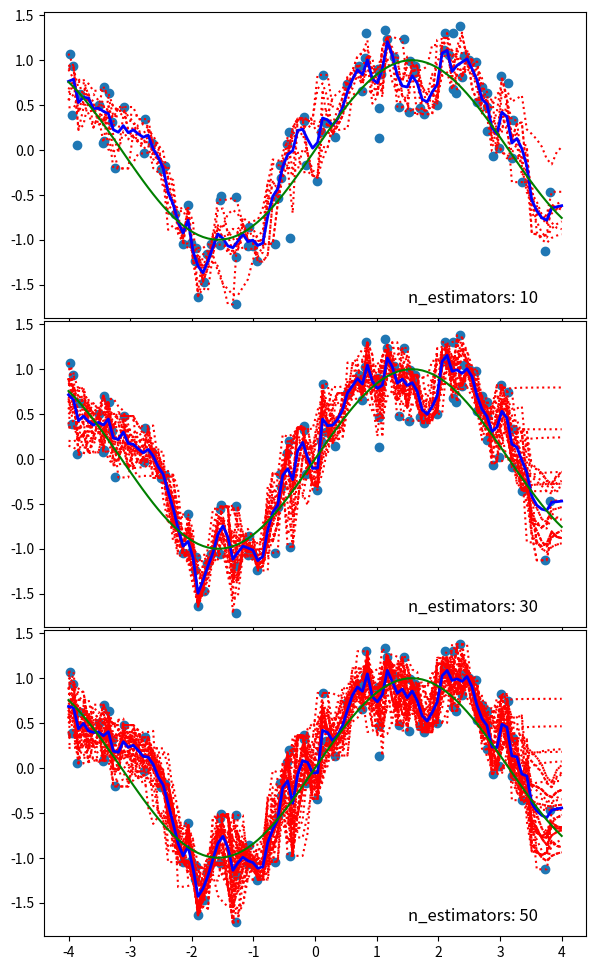

Write Python code to recreate this figure.
# -*- coding: utf-8 -*-
"""
Created on Sat Oct  1 16:32:38 2016

[redacted]
"""

## Creating dataset

import numpy as np
x = np.random.uniform(-4, 4, 100)   # train dataset
x0 = np.linspace(-4,4,100)          # test dataset
y = np.sin(x) + np.random.normal(size=100, scale=0.4)

## library ===========================================

import random
def get_sample_set(T, N) :
    sample_set = []
    for i in range(T) :
       rand_num = [int(random.uniform(0,N)) for i in range(N)]
       sample_set.append(rand_num)
    return sample_set

from pandas import DataFrame as df
def get_dataset(T, N, sample_set) :
    data = []
    for t in range(T) :
        tmp_data = df({
        'X' : {i : x[sample_set[t][i]] for i in range(N)},
        'Y' : {i : y[sample_set[t][i]] for i in range(N)}
        })
        data.append(tmp_data)
    return data

def knn_reg(k, df, x_test) :
    res_y = []
    for xt in x_test :
        dis = np.sqrt(abs(xt-df['X']))
        df['distance'] = dis
        tmp_df = df.sort_values('distance')
        #res_y.append(np.average(tmp_df['Y'][:k]))
        res_y.append(np.average(tmp_df['Y'][:k], weights=np.reciprocal(tmp_df['distance'][:k])))
        del df['distance']
    return res_y

def bagging_knn_reg(T, k, DF, x_test) :
    each_y = []
    for t in range(T) :
        tmp_y = knn_reg(k, DF[t], x_test)
        each_y.append(tmp_y)
    bagging_y = np.array(each_y)
    bagging_y = np.average(bagging_y.T, axis=1)
    return bagging_y, each_y

import matplotlib.pyplot as plt
def visualization_bagging(X, Y, X_test, T, bagging_fit, bagging_est, plt) :   
    plt.scatter(X,Y)
    for i in range(T) :
        plt.plot(X_test, bagging_est[i], 'r:')
    plt.plot(X_test, bagging_fit, 'b', lw=2)
    plt.plot(X_test, np.sin(X_test), 'g')
    plt.text(1.5, -1.7, "n_estimators: %d"%T, fontsize=12)
    return None

## library (end) ===========================================

n_estimators = [10, 30, 50]
N, k = len(x), 3
f, (ax1, ax2, ax3) = plt.subplots(3, sharex=True, sharey=True)
f.set_size_inches(7,12)
axs = [ax1, ax2, ax3]
for i in range(len(n_estimators)) :
    T = n_estimators[i]
    sample_set = get_sample_set(T, N)
    data = get_dataset(T, N, sample_set)
    bagging = bagging_knn_reg(T, k, data, x0)
    bagging_fit = bagging[0]
    bagging_est = bagging[1]
    visualization_bagging(x, y, x0, T, bagging_fit, bagging_est, axs[i])
f.subplots_adjust(hspace=0.01)
plt.show()

